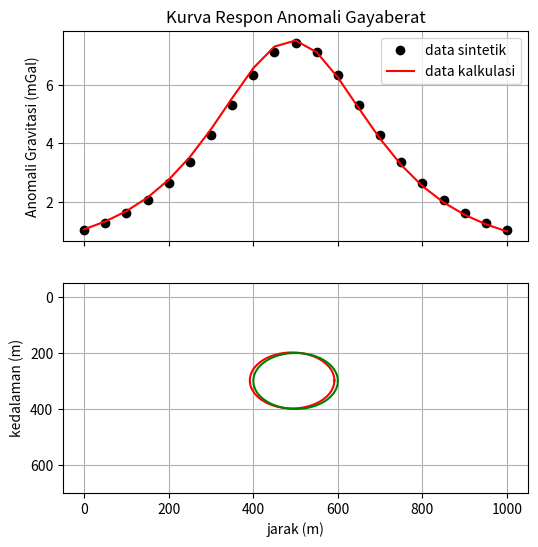
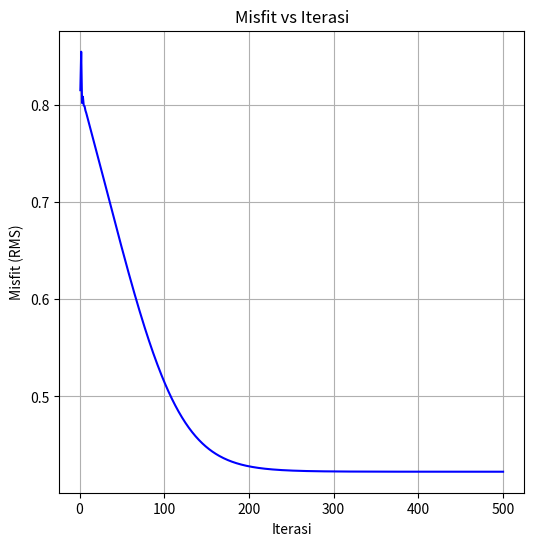

Recreate these plots in Python, in order.
import numpy as np
import matplotlib.pyplot as plt

# G konstanta
G_konstanta = 6.67e-11  # SI

# parameter model
x0 = 500  # m
z0 = 300  # m
R = 100  # m
rho = 2400  # kg/m3

# variabel bebas x
x = np.arange(0, 1001, 50)

# fungsi forward model bola homogen
def f(x0, z0, R, rho):
    return (
        G_konstanta
        * ((4 / 3) * np.pi * (R ** 3) * z0 * rho)
        / (((x - x0) ** 2 + (z0 ** 2)) ** (3 / 2))
        * 10e5
    )

# matriks kernel
G = np.column_stack([f(x0, z0, R, rho)])

# fungsi bola
def bola(x0, z0, R):
    q = np.linspace(0, 2 * np.pi, 1000)

    xBola = R * np.cos(q) + x0
    zBola = R * np.sin(q) + z0

    return xBola, zBola

g0 = f(x0, z0, R, rho)

# data sintetik
g0 = f(x0, z0, R, rho)  # gobs
xb1, yb1 = bola(x0, z0, R)  # plot bola
xb3, yb3 = bola(x0, z0, R)

# Tambahkan noise
noise_std_dev = 1 # Standar deviasi noise
noise = np.random.normal(0, noise_std_dev, g0.shape)
g0_with_noise = g0 + noise

##inversi non linear ekspansi taylor orde 1
# data sitetik

# model awal
model_awal = [600, 400]  # (x0, z0)

banyak_iterasi = 500
misfit = np.zeros(banyak_iterasi)
misfit_iterasi = []

# Hitung varian dari setiap data observasi
variance = np.var(g0_with_noise)

# Hitung bobot inversi sebagai invers dari varians
weights = 1 / variance

# Iterasi pembobotan
for i in range(banyak_iterasi):

    # forward
    gcal = f(model_awal[0], model_awal[1], R, rho)
    delta_g = g0_with_noise - gcal

    # Menghitung RMS (Root Mean Square) dengan bobot
    rms = np.sqrt(np.mean((delta_g ** 2) * weights))
    # Simpan RMS ke dalam misfit
    misfit_iterasi = np.append(misfit_iterasi, rms)

    # matrix jacobian
    dgz_dx0 = (G_konstanta * (4 / 3)* np.pi* (R ** 3)* model_awal[1]* rho* 2* (x - model_awal[0])/ (((x - model_awal[0]) ** 2 + (0 - model_awal[1]) ** 2) ** (5 / 2))* 10e5)
    dgz_dz0 = (G_konstanta* (4 / 3)* np.pi* (R ** 3)* model_awal[1]* rho* 2* (0 - model_awal[1])/ (((x - model_awal[0]) ** 2 + (0 - model_awal[1]) ** 2) ** (5 / 2))* 10e5)
    J = np.column_stack([dgz_dx0, dgz_dz0])

    # inversi
    # Masukkan bobot dengan variance weighting
    model_cal = np.linalg.inv((J.T).dot(J) + np.diag(weights.flatten())).dot(J.T).dot(delta_g)

    # update model
    model_awal = model_awal + model_cal


xb, yb = bola(x0, z0, R)
xb1, yb1 = bola(model_awal[0], model_awal[1], R)
gcal = f(model_awal[0], model_awal[1], R, rho)

# plot
fig, (ax1, ax2) = plt.subplots(2, 1, sharex=True, figsize=(6, 6))

ax1.set_title("Kurva Respon Anomali Gayaberat")
ax1.plot(x, g0, "ko", label="data sintetik")
ax1.plot(x, gcal, "r", label="data kalkulasi")
ax1.set_ylabel("Anomali Gravitasi (mGal)")
ax1.legend()
ax1.grid()

ax2.plot(xb1, yb1, "r")
ax2.plot(xb, yb, "g")
ax2.set_ylim(-50, 700)
ax2.grid()
ax2.set_ylabel("kedalaman (m)")
ax2.set_xlabel("jarak (m)")
ax2.invert_yaxis()

plt.show()

# Plot misfit vs iterasi
plt.figure(figsize=(6, 6))
plt.plot(np.arange(1, banyak_iterasi + 1), misfit_iterasi, 'b')
plt.title('Misfit vs Iterasi')
plt.xlabel('Iterasi')
plt.ylabel('Misfit (RMS)')
plt.grid(True)
plt.show()

print('Nilai RMS adalah :', rms)